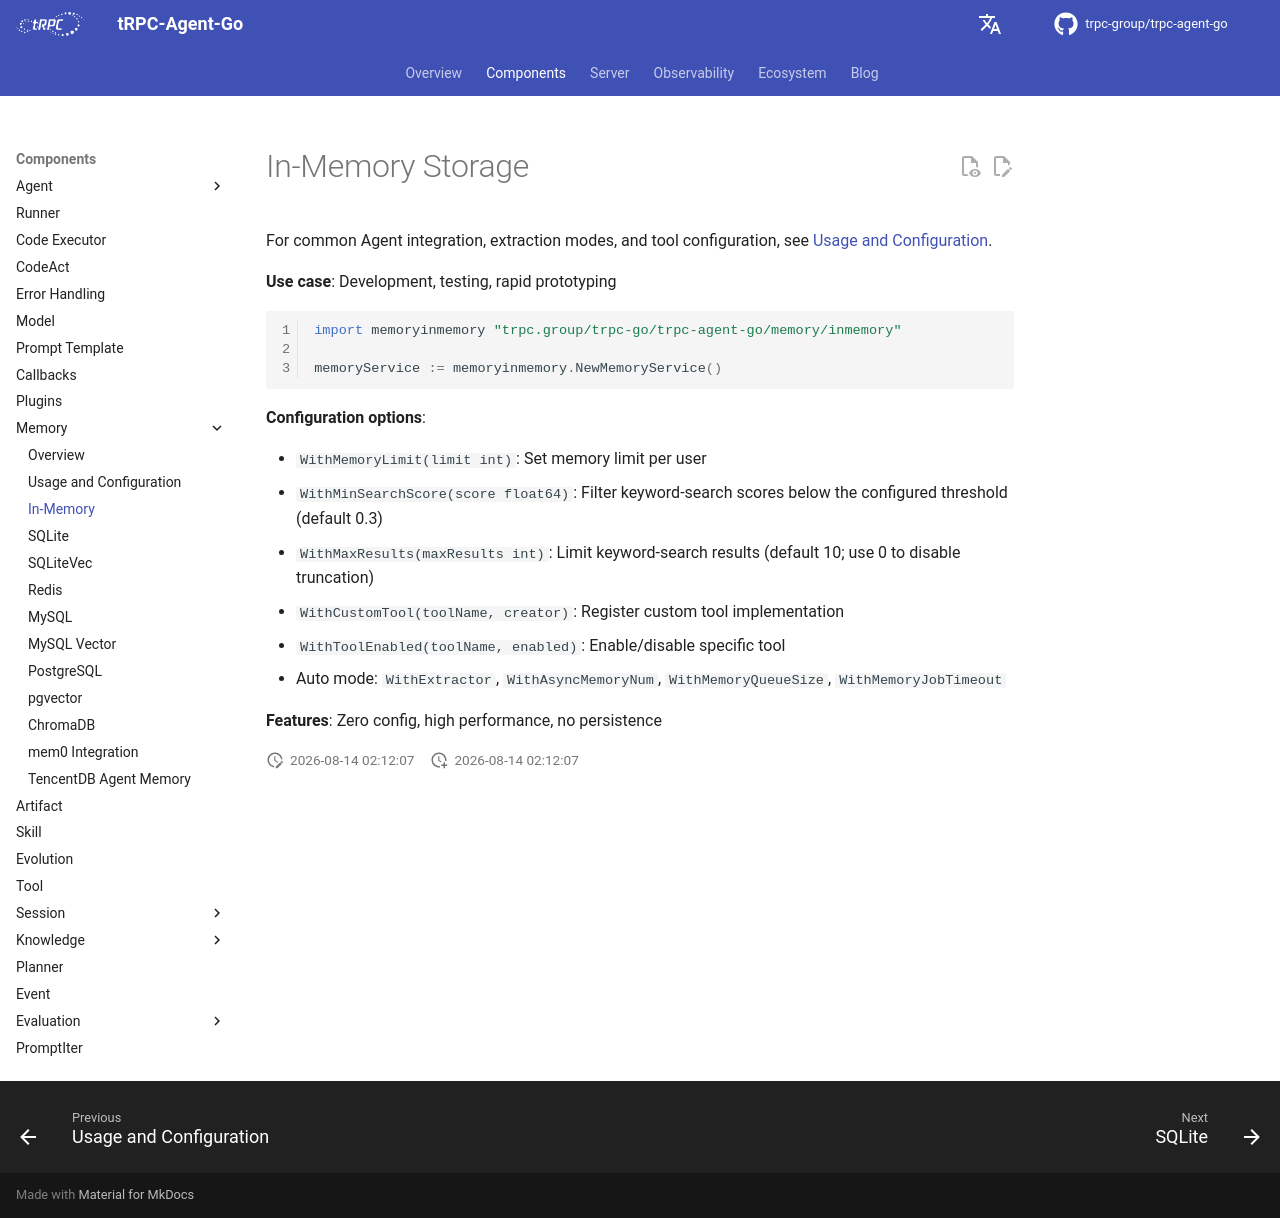

repository: trpc-group/trpc-agent-go · page: memory/inmemory/index.html · generator: mkdocs

# In-Memory Storage

For common Agent integration, extraction modes, and tool configuration, see
[Usage and Configuration](usage.md).

**Use case**: Development, testing, rapid prototyping

```go
import memoryinmemory "trpc.group/trpc-go/trpc-agent-go/memory/inmemory"

memoryService := memoryinmemory.NewMemoryService()
```

**Configuration options**:

- `WithMemoryLimit(limit int)`: Set memory limit per user
- `WithMinSearchScore(score float64)`: Filter keyword-search scores below the
  configured threshold (default 0.3)
- `WithMaxResults(maxResults int)`: Limit keyword-search results (default 10;
  use 0 to disable truncation)
- `WithCustomTool(toolName, creator)`: Register custom tool implementation
- `WithToolEnabled(toolName, enabled)`: Enable/disable specific tool
- Auto mode: `WithExtractor`, `WithAsyncMemoryNum`, `WithMemoryQueueSize`,
  `WithMemoryJobTimeout`

**Features**: Zero config, high performance, no persistence
